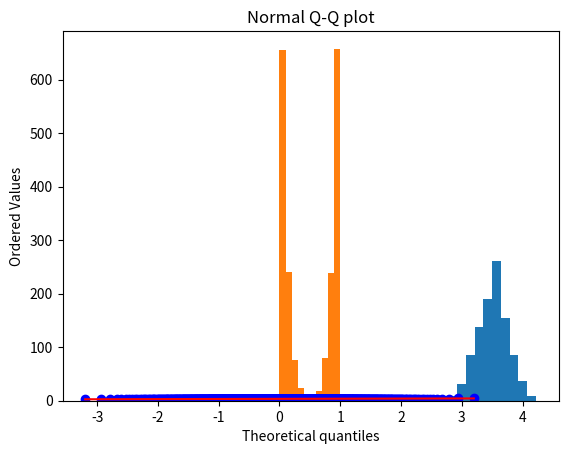

Reproduce this figure in Python.
import numpy as np
import matplotlib.pyplot as plt
import scipy.stats as stats

# Teorema central do limite

# simulação de dados
rolls = np.random.randint(1, 7, 50)

# Simulando várias jogadas de dados
sampleM = list()
for i in range(1,1000):
    rolls = np.random.randint(1, 7, 50)
    sampleM.append(np.mean(rolls))


plt.hist(sampleM)
plt.show()

stats.probplot(sampleM, dist="norm", plot=plt)
plt.title("Normal Q-Q plot")
plt.show()

# Teste de Shapiro-Wilk
stat, p = stats.shapiro(sampleM)
print('Statistics=%.3f, p=%.3f' % (stat, p))

# Teste de D'Agostino K^2
stat, p = stats.normaltest(sampleM)
print('Statistics=%.3f, p=%.3f' % (stat, p))

# Exercício

# Abaixo temos dados de uma população que segue uma distribuição estranha:
strange = np.append(np.random.beta(1,10,1000),np.random.beta(10,1,1000))
plt.hist(strange)
plt.show()
# Será que se eu amostrar várias vezes, para cada amostragem eu calcular a média amostral e 
# realizar a distribuição da média, ele vai seguir uma distribuição normal?

# Faça um experimento de simulação que verifique isso. 

# O que acontece se variarmos o tamanho da amostra em relação ao número de amostragens necessária 
# para que a distribuição da média atinja uma distribuição normal?





